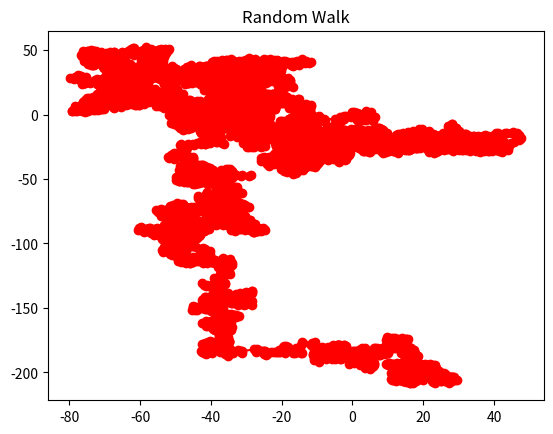

Recreate this plot in Python.
# import necessary modules
import numpy as np
import matplotlib.pyplot as plt

# generate the random walk
timeStep = 10000
X_0 = np.array([[0],[0]])
delta_X = np.random.normal(0,1,(2,timeStep))
X = np.concatenate((X_0, np.cumsum(delta_X, axis=1)),axis=1)

# do the plotting
plt.plot(X[0], X[1], 'ro-')
plt.title('Random Walk')
plt.show()

# save the figure
plt.savefig('randomWalk.pdf')
